Photos from the image-classification dataset "Parametros" in the GitHub repository DanaSono-Dev/SRAI_ML. Its 4 classes are: TYLCV, foliar mold, train sanas, train tizon temprano.

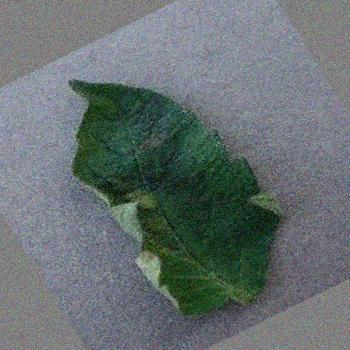
Label: foliar mold

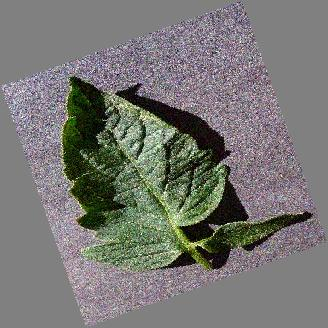
Label: train sanas

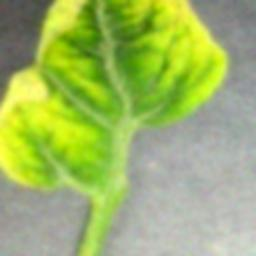
Label: TYLCV

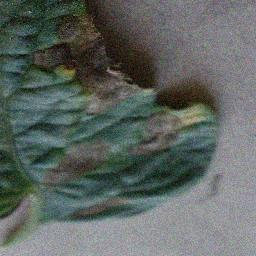
Label: train tizon temprano

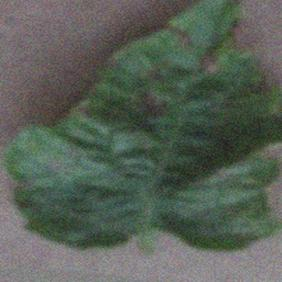
Label: train tizon temprano

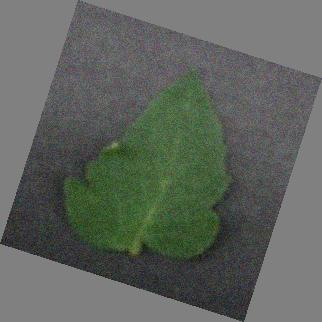
Label: train sanas
